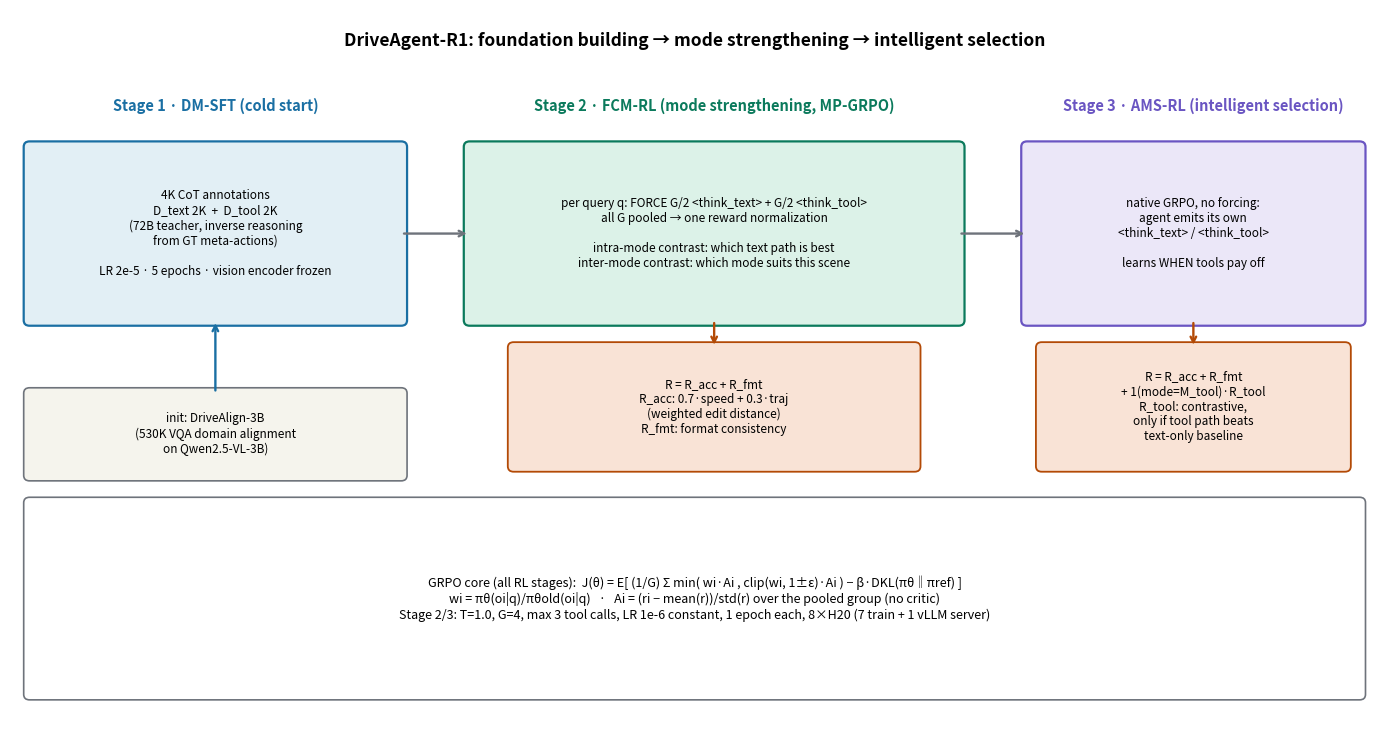

Python code for this plot: (Note: this script raises an exception after producing the figure.)
# -*- coding: utf-8 -*-
"""fig-cascaded-rl.py: the three-stage progressive training strategy.
Stage 1 DM-SFT: cold-start both modes.
Stage 2 FCM-RL: MP-GRPO forces G/2 text + G/2 tool responses per query, pools
all G for reward normalization -> intra- + inter-mode contrast.
Stage 3 AMS-RL: native GRPO, agent picks its own mode token, contrastive tool
reward teaches WHEN to use tools.
"""
import matplotlib
matplotlib.use("Agg")
import matplotlib.pyplot as plt
import matplotlib.patches as mpatches

plt.rcParams["font.family"] = "sans-serif"
plt.rcParams["axes.unicode_minus"] = False

IN, OUT, OP, ALT, LOSS, WIRE = "#1a6fa3", "#9e5c00", "#0b7a5c", "#6a55c2", "#b34a06", "#6e737b"
IN_F, OUT_F, OP_F, ALT_F, LOSS_F = "#e2eff5", "#f8ecd2", "#dcf2e8", "#ebe7f8", "#f9e3d6"

fig, ax = plt.subplots(figsize=(14, 7.6))
ax.set_xlim(0, 14); ax.set_ylim(0, 8); ax.axis("off")

def box(x, y, w, h, face, edge, txt, fs=9, lw=1.6, ls="-"):
    r = mpatches.FancyBboxPatch((x, y), w, h, boxstyle="round,pad=0.06",
                                facecolor=face, edgecolor=edge, linewidth=lw, linestyle=ls)
    ax.add_patch(r)
    ax.text(x + w/2, y + h/2, txt, ha="center", va="center", fontsize=fs, zorder=5)

def arrow(x1, y1, x2, y2, c=WIRE, w=1.7):
    ax.annotate("", xy=(x2, y2), xytext=(x1, y1),
                arrowprops=dict(arrowstyle="->", color=c, lw=w))

ax.text(7, 7.6, "DriveAgent-R1: foundation building → mode strengthening → intelligent selection",
        fontsize=12.5, weight="bold", ha="center")

# ---------- Stage 1 ----------
ax.text(2.1, 6.9, "Stage 1 · DM-SFT (cold start)", fontsize=10.5, weight="bold", color=IN, ha="center")
box(0.2, 4.6, 3.8, 1.9, IN_F, IN,
    "4K CoT annotations\nD_text 2K  +  D_tool 2K\n"
    "(72B teacher, inverse reasoning\nfrom GT meta-actions)\n\nLR 2e-5 · 5 epochs · vision encoder frozen", fs=8.5)
arrow(4.0, 5.55, 4.7, 5.55)

# ---------- Stage 2 ----------
ax.text(7.2, 6.9, "Stage 2 · FCM-RL (mode strengthening, MP-GRPO)", fontsize=10.5, weight="bold", color=OP, ha="center")
box(4.7, 4.6, 5.0, 1.9, OP_F, OP,
    "per query q: FORCE G/2 <think_text> + G/2 <think_tool>\n"
    "all G pooled → one reward normalization\n\n"
    "intra-mode contrast: which text path is best\n"
    "inter-mode contrast: which mode suits this scene", fs=8.5)
# reward box stage 2
box(5.15, 3.0, 4.1, 1.3, LOSS_F, LOSS, "R = R_acc + R_fmt\nR_acc: 0.7·speed + 0.3·traj\n(weighted edit distance)\nR_fmt: format consistency", fs=8.5, lw=1.3)
arrow(7.2, 4.6, 7.2, 4.3, c=LOSS)
arrow(9.7, 5.55, 10.4, 5.55)

# ---------- Stage 3 ----------
ax.text(12.2, 6.9, "Stage 3 · AMS-RL (intelligent selection)", fontsize=10.5, weight="bold", color=ALT, ha="center")
box(10.4, 4.6, 3.4, 1.9, ALT_F, ALT,
    "native GRPO, no forcing:\nagent emits its own\n<think_text> / <think_tool>\n\n"
    "learns WHEN tools pay off", fs=8.5)
box(10.55, 3.0, 3.1, 1.3, LOSS_F, LOSS, "R = R_acc + R_fmt\n+ 1(mode=M_tool)·R_tool\nR_tool: contrastive,\nonly if tool path beats\ntext-only baseline", fs=8.5, lw=1.3)
arrow(12.1, 4.6, 12.1, 4.3, c=LOSS)

# ---------- bottom: GRPO core (shared) ----------
box(0.2, 0.5, 13.6, 2.1, "#ffffff", WIRE,
    "GRPO core (all RL stages):  J(θ) = E[ (1/G) Σ min( wi·Ai , clip(wi, 1±ε)·Ai ) − β·DKL(πθ‖πref) ]\n"
    "wi = πθ(oi|q)/πθold(oi|q)   ·   Ai = (ri − mean(r))/std(r) over the pooled group (no critic)\n"
    "Stage 2/3: T=1.0, G=4, max 3 tool calls, LR 1e-6 constant, 1 epoch each, 8×H20 (7 train + 1 vLLM server)", fs=9, lw=1.2)

# init note
box(0.2, 2.9, 3.8, 0.9, "#f5f4ed", WIRE,
    "init: DriveAlign-3B\n(530K VQA domain alignment\non Qwen2.5-VL-3B)", fs=8.5, lw=1.2)
arrow(2.1, 3.8, 2.1, 4.6, c=IN)

fig.tight_layout()
fig.savefig("/home/hatch/workspace/your_files/paper-xray-100/papers/071-Agent-driveagent-r1/fig-cascaded-rl.png",
            dpi=150, bbox_inches="tight")
print("saved")
